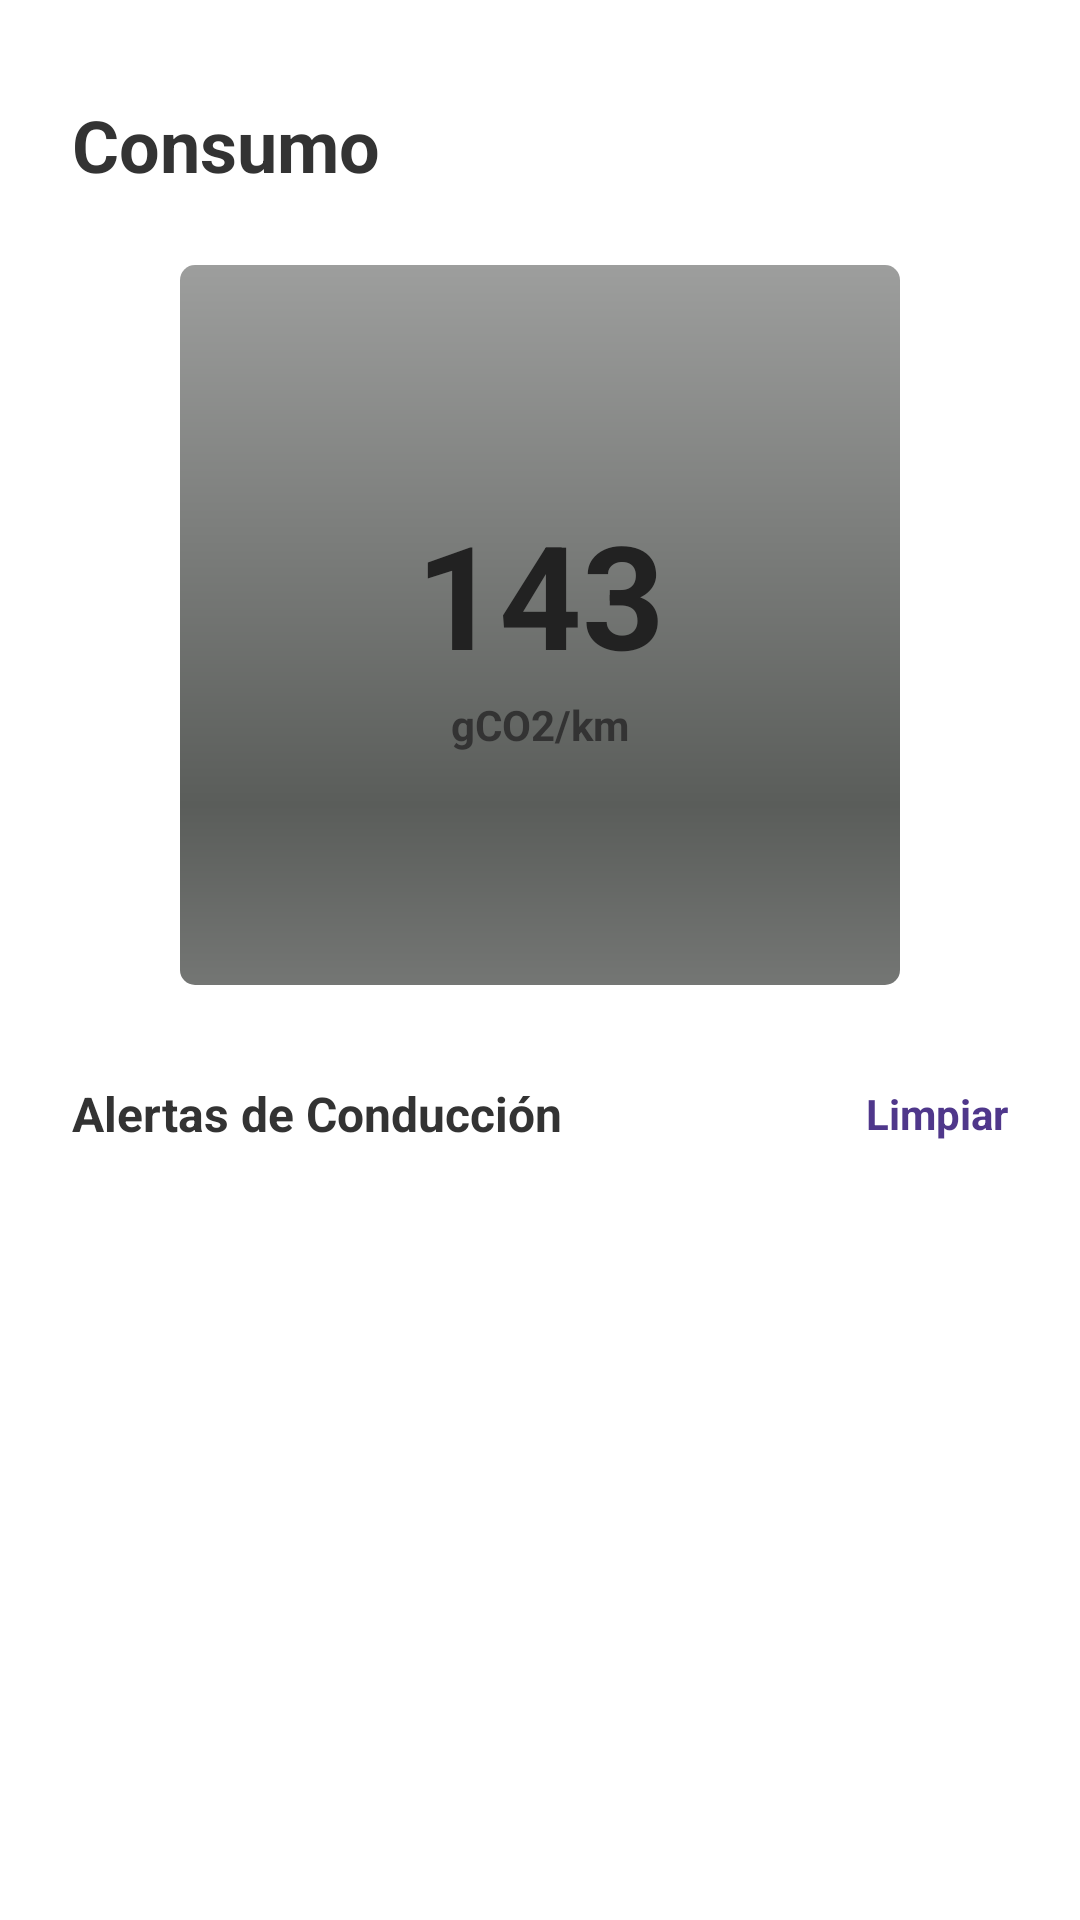

Android layout source for this screen:
<!-- AndroidManifest.xml: application theme Theme.DriveSense -->
<!-- res/layout/fragment_estadisticas.xml -->
<?xml version="1.0" encoding="utf-8"?>
<androidx.constraintlayout.widget.ConstraintLayout
    xmlns:android="http://schemas.android.com/apk/res/android"
    xmlns:app="http://schemas.android.com/apk/res-auto"
    xmlns:tools="http://schemas.android.com/tools"
    android:layout_width="match_parent"
    android:layout_height="match_parent"
    android:background="#FFFFFF"
    android:padding="24dp"
    tools:context=".EstadisticasFragment">

    <RelativeLayout
        android:id="@+id/layoutHeader"
        android:layout_width="match_parent"
        android:layout_height="wrap_content"
        android:layout_marginTop="8dp"
        app:layout_constraintTop_toTopOf="parent"
        app:layout_constraintStart_toStartOf="parent"
        app:layout_constraintEnd_toEndOf="parent">

        <TextView
            android:id="@+id/tvTituloHeader"
            android:layout_width="wrap_content"
            android:layout_height="wrap_content"
            android:layout_alignParentStart="true"
            android:layout_centerVertical="true"
            android:text="Consumo"
            android:textColor="#333333"
            android:textSize="24sp"
            android:textStyle="bold" />
    </RelativeLayout>

    <androidx.constraintlayout.widget.ConstraintLayout
        android:id="@+id/layoutMedidor"
        android:layout_width="240dp"
        android:layout_height="240dp"
        android:layout_marginTop="24dp"
        app:layout_constraintTop_toBottomOf="@id/layoutHeader"
        app:layout_constraintStart_toStartOf="parent"
        app:layout_constraintEnd_toEndOf="parent">

        <ImageView
            android:id="@+id/ivGraficoMedidor"
            android:layout_width="match_parent"
            android:layout_height="match_parent"
            android:src="@android:drawable/progress_horizontal"
            tools:ignore="ContentDescription" />

        <TextView
            android:id="@+id/tvValorConsumo"
            android:layout_width="wrap_content"
            android:layout_height="wrap_content"
            android:text="143"
            android:textColor="#222222"
            android:textSize="48sp"
            android:textStyle="bold"
            app:layout_constraintVertical_chainStyle="packed"
            app:layout_constraintTop_toTopOf="parent"
            app:layout_constraintBottom_toTopOf="@id/tvUnidadConsumo"
            app:layout_constraintStart_toStartOf="parent"
            app:layout_constraintEnd_toEndOf="parent" />

        <TextView
            android:id="@+id/tvUnidadConsumo"
            android:layout_width="wrap_content"
            android:layout_height="wrap_content"
            android:layout_marginTop="2dp"
            android:text="gCO2/km"
            android:textColor="#333333"
            android:textSize="14sp"
            android:textStyle="bold"
            app:layout_constraintTop_toBottomOf="@id/tvValorConsumo"
            app:layout_constraintBottom_toBottomOf="parent"
            app:layout_constraintStart_toStartOf="parent"
            app:layout_constraintEnd_toEndOf="parent" />
    </androidx.constraintlayout.widget.ConstraintLayout>

    <TextView
        android:id="@+id/tvTituloNotificaciones"
        android:layout_width="wrap_content"
        android:layout_height="wrap_content"
        android:layout_marginTop="32dp"
        android:text="Alertas de Conducción"
        android:textColor="#333333"
        android:textSize="16sp"
        android:textStyle="bold"
        app:layout_constraintTop_toBottomOf="@id/layoutMedidor"
        app:layout_constraintStart_toStartOf="parent" />

    <TextView
        android:id="@+id/btnLimpiarAlertas"
        android:layout_width="wrap_content"
        android:layout_height="wrap_content"
        android:text="Limpiar"
        android:textColor="#4F378B"
        android:textSize="14sp"
        android:textStyle="bold"
        android:clickable="true"
        android:focusable="true"
        app:layout_constraintTop_toTopOf="@id/tvTituloNotificaciones"
        app:layout_constraintBottom_toBottomOf="@id/tvTituloNotificaciones"
        app:layout_constraintEnd_toEndOf="parent" />



    <androidx.recyclerview.widget.RecyclerView
        android:id="@+id/rvNotificaciones"
        android:layout_width="match_parent"
        android:layout_height="0dp"
        android:layout_marginTop="12dp"
        android:scrollbars="vertical"
        app:layout_constraintTop_toBottomOf="@id/tvTituloNotificaciones"
        app:layout_constraintBottom_toBottomOf="parent"
        app:layout_constraintStart_toStartOf="parent"
        app:layout_constraintEnd_toEndOf="parent"
        tools:listitem="@android:layout/simple_list_item_2" />

</androidx.constraintlayout.widget.ConstraintLayout>
<!-- resources referenced by this layout -->
<resources>
  <style name="Theme.DriveSense" parent="Base.Theme.DriveSense" />
  <style name="Base.Theme.DriveSense" parent="Theme.Material3.DayNight.NoActionBar">
          
          
      </style>
</resources>
